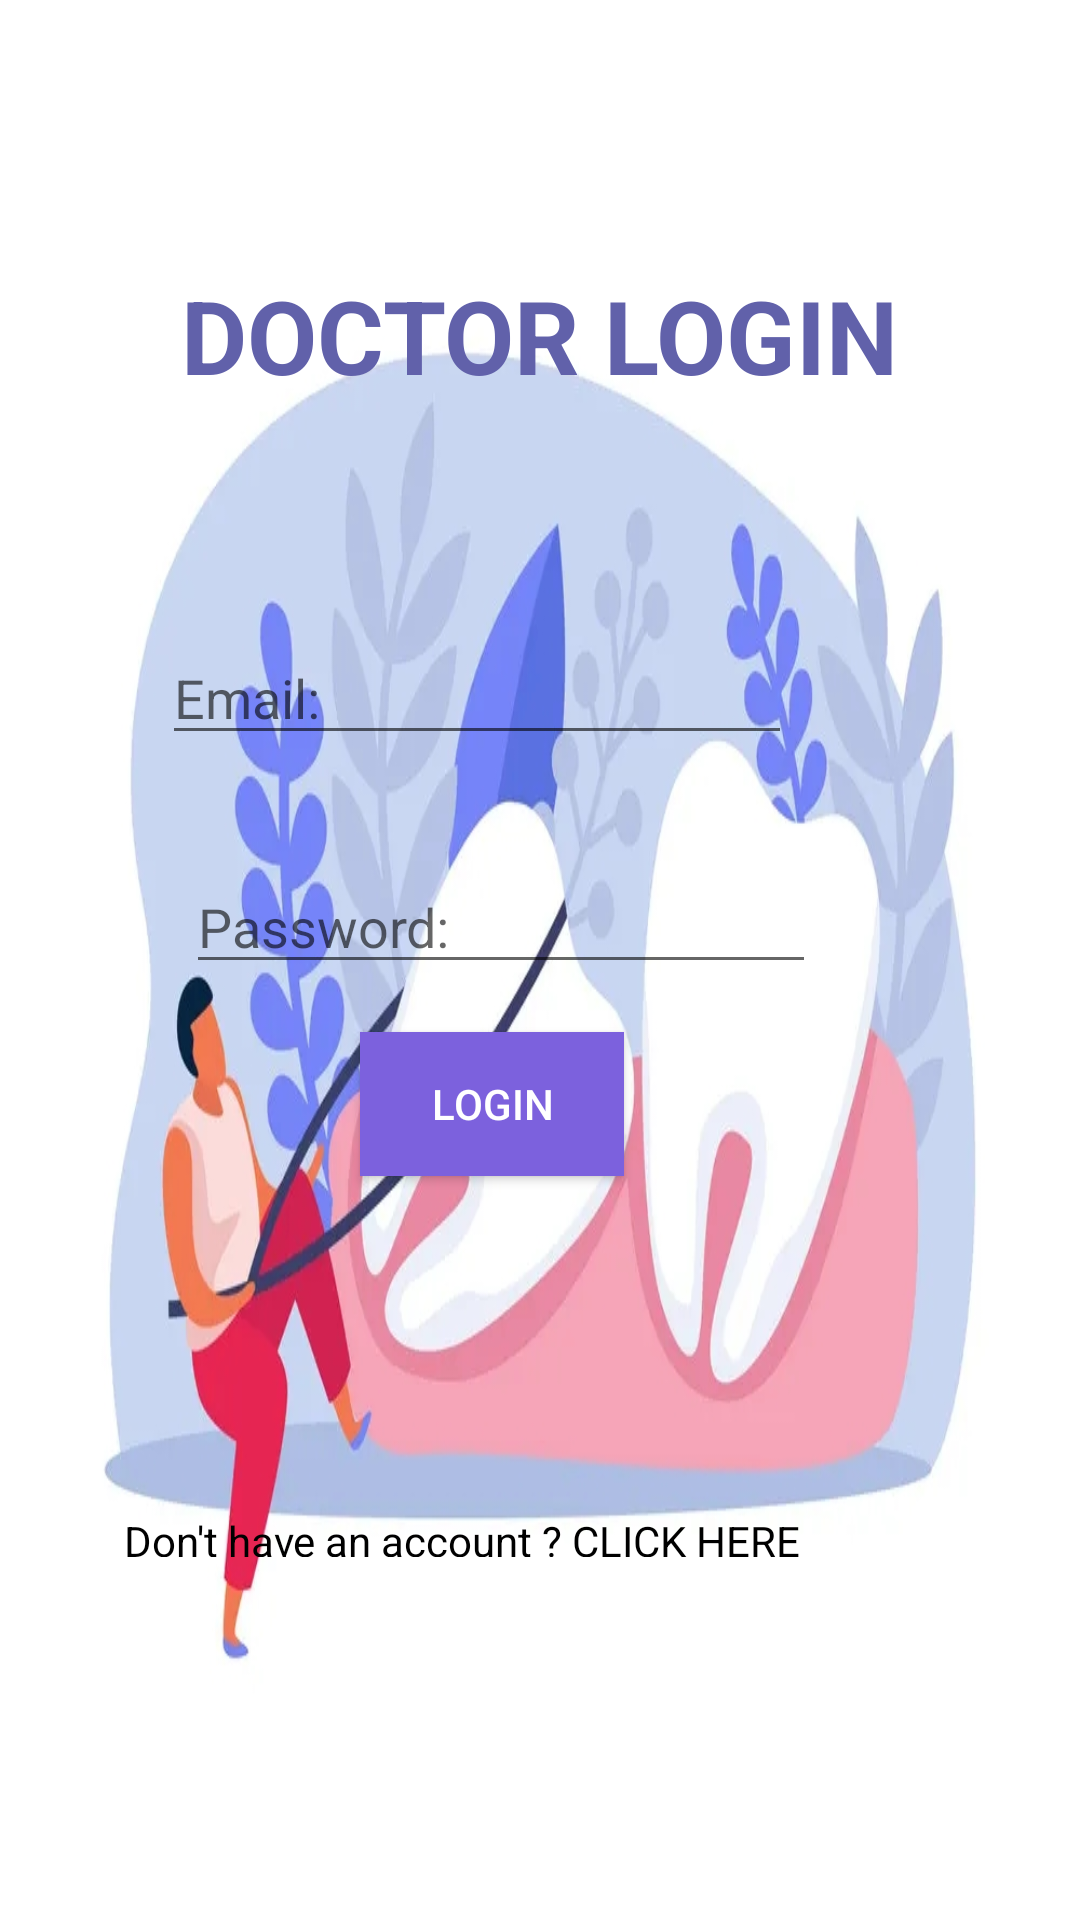

Layout XML and referenced resources for this Android screen:
<!-- AndroidManifest.xml: application theme Theme.MAD_PROJECT1 -->
<!-- res/layout/d_activity_dmain.xml -->
<?xml version="1.0" encoding="utf-8"?>
<RelativeLayout xmlns:android="http://schemas.android.com/apk/res/android"
    xmlns:app="http://schemas.android.com/apk/res-auto"
    xmlns:tools="http://schemas.android.com/tools"
    android:layout_width="match_parent"
    android:layout_height="match_parent"
    android:background="@drawable/i2"
    android:orientation="vertical"
    tools:context=".d_mainActivity">

    <Button
        android:id="@+id/dlogin"
        android:layout_width="wrap_content"
        android:layout_height="wrap_content"
        android:layout_below="@+id/dpwd"
        android:layout_alignParentEnd="true"
        android:layout_marginTop="16dp"
        android:layout_marginEnd="152dp"
        android:background="#7C61DD"
        android:text="LOGIN"
        android:textColor="#fff" />

    <EditText
        android:id="@+id/demail"
        android:layout_width="wrap_content"
        android:layout_height="wrap_content"

        android:layout_below="@+id/textView3"
        android:layout_alignParentEnd="true"
        android:layout_marginTop="76dp"
        android:layout_marginEnd="96dp"
        android:ems="10"
        android:hint="Email:"
        android:inputType="textEmailAddress"
        android:textColor="@color/black" />

    <EditText
        android:id="@+id/dpwd"
        android:layout_width="wrap_content"
        android:layout_height="wrap_content"

        android:layout_below="@+id/demail"
        android:layout_alignStart="@+id/demail"
        android:layout_marginStart="8dp"
        android:layout_marginTop="35dp"
        android:ems="10"
        android:hint="Password:"
        android:inputType="textPassword"
        android:textColor="@color/black" />

    <TextView
        android:id="@+id/dSignUptextvw"
        android:layout_width="wrap_content"
        android:layout_height="wrap_content"
        android:layout_below="@+id/dlogin"
        android:layout_alignParentEnd="true"

        android:layout_alignParentBottom="true"
        android:layout_marginTop="112dp"
        android:layout_marginEnd="93dp"
        android:layout_marginBottom="121dp"
        android:gravity="center"
        android:text="@string/textviewsignup"
        android:textColor="@color/black" />

    <ProgressBar
        android:id="@+id/progressbar"
        android:layout_width="wrap_content"
        android:layout_height="wrap_content"
        android:layout_centerHorizontal="true"
        android:layout_centerVertical="true"
        android:visibility="gone" />

    <TextView
        android:id="@+id/textView3"
        android:layout_width="wrap_content"
        android:layout_height="wrap_content"
        android:layout_alignParentTop="true"
        android:layout_marginTop="89dp"
        android:text="DOCTOR LOGIN"
        android:layout_centerHorizontal="true"
        android:textAppearance="@style/TextAppearance.AppCompat.Display1"
        android:textColor="#6161AA"
        android:textStyle="bold" />


</RelativeLayout>
<!-- resources referenced by this layout -->
<resources>
  <color name="black">#FF000000</color>
  <!-- drawable i2: jpg bitmap (drawable, 139770 bytes) -->
  <string name="textviewsignup">Don\'t have an account ? CLICK HERE</string>
  <style name="Theme.MAD_PROJECT1" parent="Theme.AppCompat.Light.DarkActionBar">
          
          <item name="colorPrimary">@color/purple_500</item>
          <item name="colorPrimaryDark">@color/purple_700</item>
          <item name="colorAccent">@color/teal_200</item>
          
      </style>
  <color name="purple_500">#FF6200EE</color>
  <color name="purple_700">#FF3700B3</color>
  <color name="teal_200">#FF03DAC5</color>
</resources>
